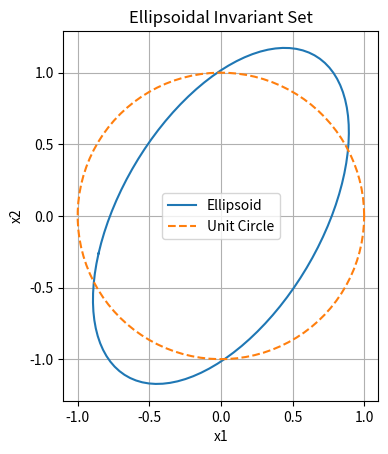

This chart was generated by the following Python code:
import numpy as np
import matplotlib.pyplot as plt
from matplotlib.patches import Ellipse

# Given matrix P from MATLAB
P = np.array([[-0.8540, -0.2617],
              [-0.2617, -1.1433]])

# Generate points on the unit circle
theta = np.linspace(0, 2*np.pi, 100)
x = np.cos(theta)
y = np.sin(theta)

# Apply the transformation P^(1/2) to get points on the ellipsoid
points = P @ np.vstack([x, y])

# Plot the ellipsoid
fig, ax = plt.subplots()
ax.plot(points[0, :], points[1, :], label='Ellipsoid')

# Plot the unit circle for reference
ax.plot(x, y, label='Unit Circle', linestyle='--')

# Set aspect ratio to be equal
ax.set_aspect('equal', adjustable='box')

# Set labels and legend
ax.set_xlabel('x1')
ax.set_ylabel('x2')
ax.legend()

plt.title('Ellipsoidal Invariant Set')
plt.grid(True)
plt.show()
